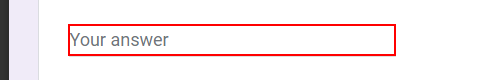
Workflow: first

Step 1: type [row(0).ToString] into the text box

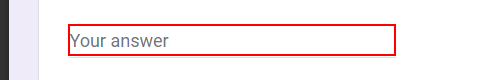
Step 2: type [row(1).ToString] into the text box

Step 3: type [row(2).ToString] into the text box (same screen as step 1)

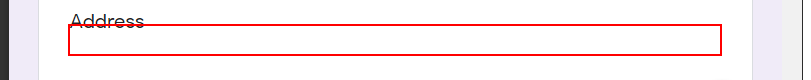
Step 4: type [row(3).ToString] into the text box

Step 5: type [row(4).ToString] into the text box (same screen as step 2)

Step 6: type [row(5).ToString] into the text box (same screen as step 1)

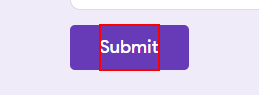
Step 7: click on the element 'Submit'

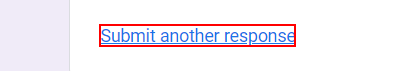
Step 8: click on the link 'Submit another response'
